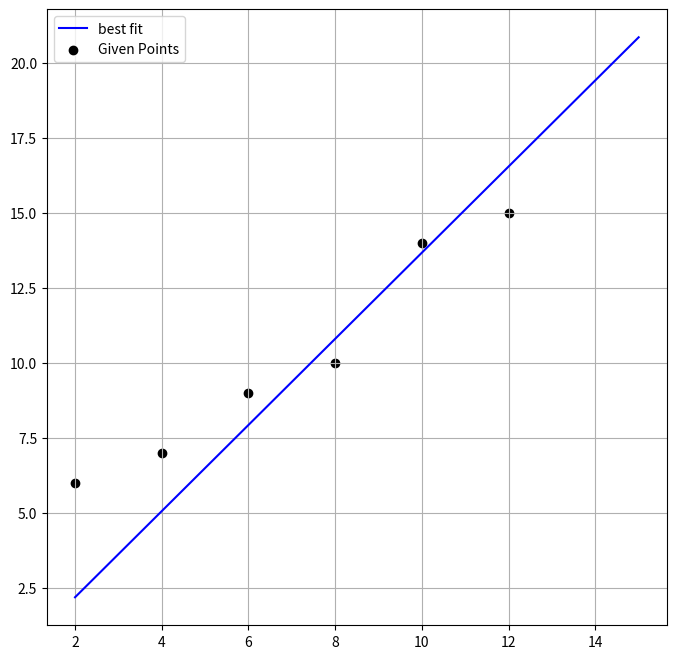
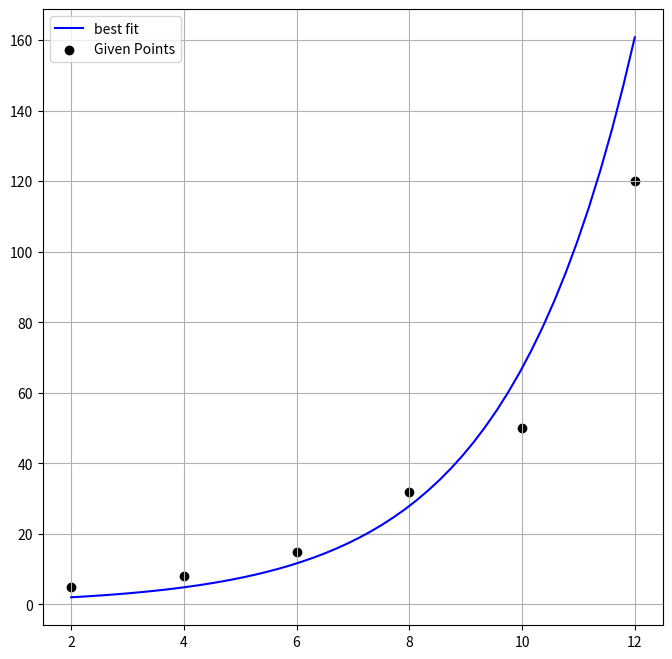

These figures' Python source, in order:
import numpy as np
import matplotlib.pyplot as plt

def Fitting(x,y):
  X = np.array(x)
  Y = np.array(y)
  sumx = np.sum(X)
  sumy = np.sum(Y)
  sumx2 = np.sum(X*X)
  sumxy = np.sum(X*Y)

  b = (sumxy + sumx*sumy)/(sumx*sumx + sumx2)
  a = b * sumx - sumy

  return a,b


# for linear eqn y = a + bx
xVals = [2, 4, 6, 8, 10, 12]
yVals = [6, 7, 9, 10, 14, 15]
a,b = Fitting(xVals,yVals)
print("a = ", a , ", b = ",b)

x0 = min(xVals)
xn = max(yVals)
X = np.linspace(x0,xn)
Y = a + b * X
plt.figure(figsize=(8,8))
plt.grid()
plt.plot(X,Y,color="blue", label="best fit")
plt.scatter(xVals, yVals, color="black", label = "Given Points")
plt.legend()
plt.show()


# for exponent eqn : y = a e**(bx)
def f(a,b,x):
  return a * np.exp(b*x)

xVals = [2, 4, 6, 8, 10, 12]
yVals = [5, 8, 15, 32, 50, 120]
yLog = np.log(yVals)

A, b = Fitting(xVals, yLog)
a = np.exp(A)

print("y = ", a," * exp( ", b, " * x )")

x0 = min(xVals)
xn = max(xVals)
X = np.linspace(x0,xn)
Y = f(a,b,X)
plt.figure(figsize=(8,8))
plt.grid()
plt.plot(X,Y,color="blue", label="best fit")
plt.scatter(xVals, yVals, color="black", label = "Given Points")
plt.legend()
plt.show()